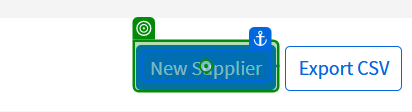
Workflow: Service_CSV

Step 1: click on the button 'New Supplier' in window 'UiPath Demo App' (chrome.exe)

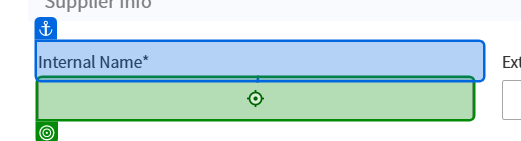
Step 2: type [I_Name] into the text box in window 'UiPath Demo App' (chrome.exe)

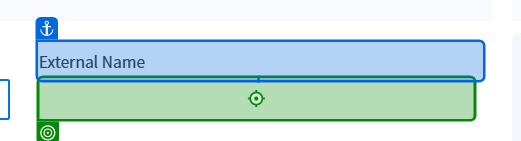
Step 3: type [E_Name] into the text box in window 'UiPath Demo App' (chrome.exe)

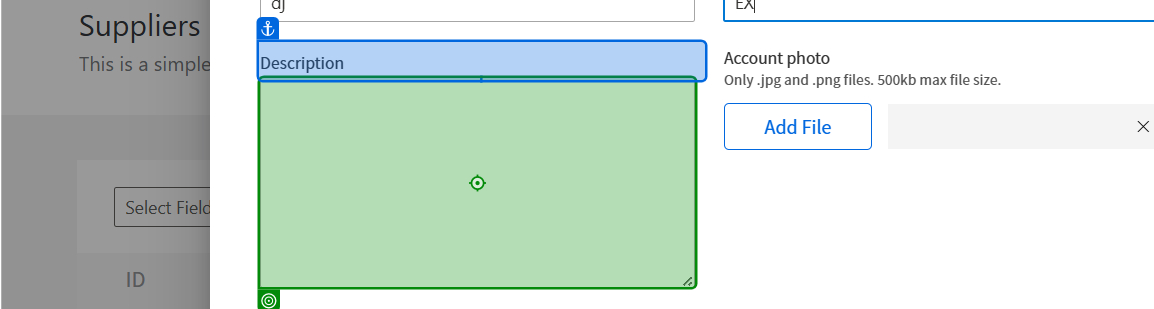
Step 4: type [Description] into the text box in window 'UiPath Demo App' (chrome.exe)

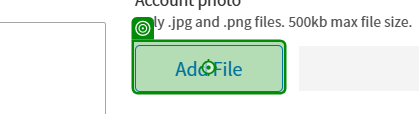
Step 5 [then]: click on the label in window 'UiPath Demo App' (chrome.exe)

Step 6: type "[Image + "[k(Enter)]"]" into 'File name' in window 'Open' (chrome.exe) (no picture)

Step 7: type [Industry] into the element 'industry-option' in window 'UiPath Demo App' (chrome.exe) (no picture)

Step 8: type [Emp] into the text box 'No. Employees' in window 'UiPath Demo App' (chrome.exe) (no picture)

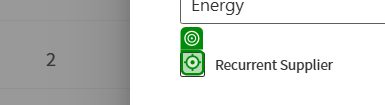
Step 9: click on the text '' in window 'UiPath Demo App' (chrome.exe)

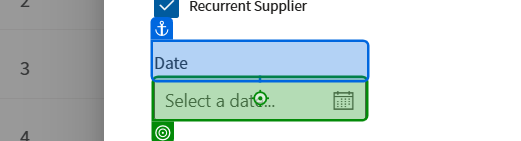
Step 10: type [Since] into the text box in window 'UiPath Demo App' (chrome.exe)

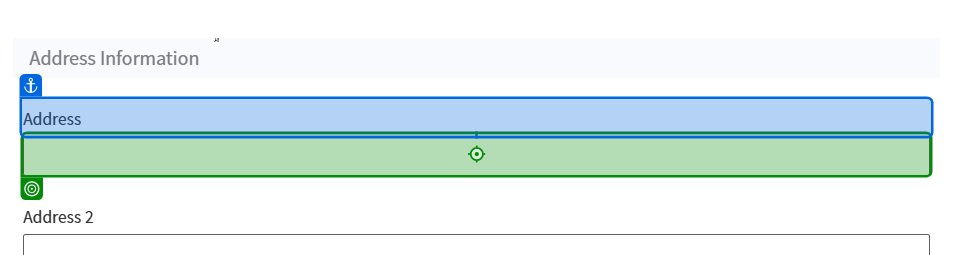
Step 11: type [street] into the text box in window 'UiPath Demo App' (chrome.exe)

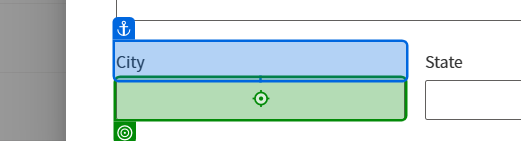
Step 12: type [city] into the text box in window 'UiPath Demo App' (chrome.exe)

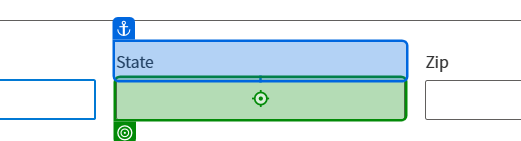
Step 13: type [state] into the text box in window 'UiPath Demo App' (chrome.exe)

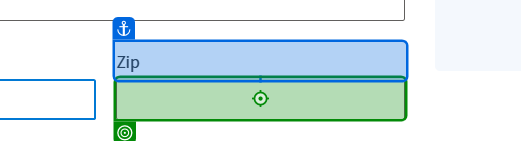
Step 14: type [zip] into the text box in window 'UiPath Demo App' (chrome.exe)

Step 15 [then]: click on the button 'Link' in window 'UiPath Demo App' (chrome.exe) (no picture)

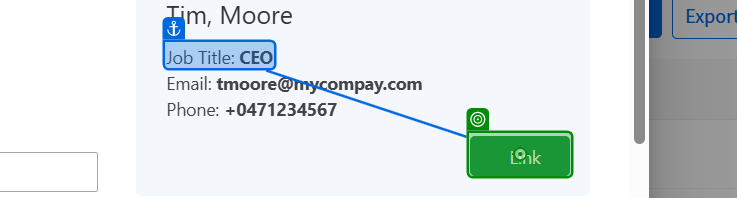
Step 16: click on the button 'Link' in window 'UiPath Demo App' (chrome.exe)
